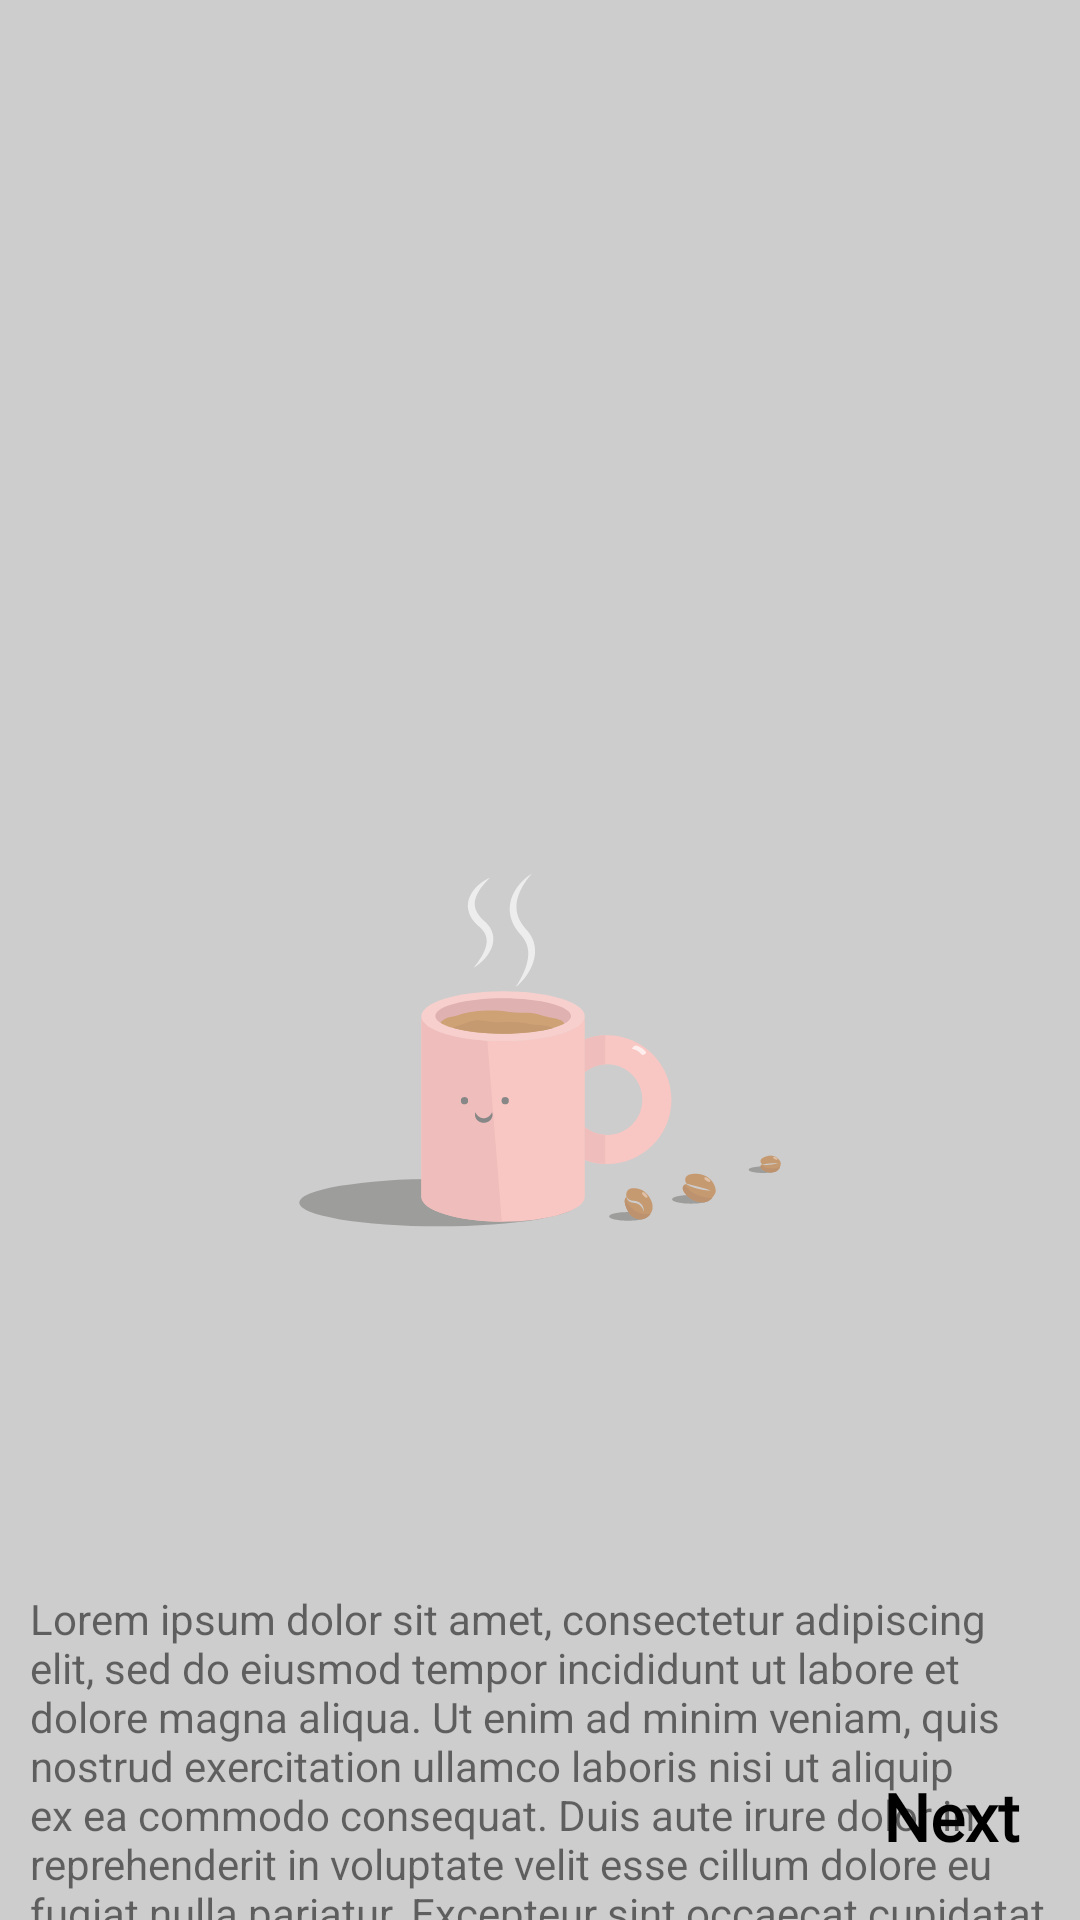

Android layout source for this screen:
<!-- AndroidManifest.xml: application theme Theme.SplashAndOnboarding -->
<!-- res/layout/fragment_onboarding_first_screen.xml -->
<?xml version="1.0" encoding="utf-8"?>
<androidx.constraintlayout.widget.ConstraintLayout xmlns:android="http://schemas.android.com/apk/res/android"
    xmlns:tools="http://schemas.android.com/tools"
    android:layout_width="match_parent"
    android:layout_height="match_parent"
    xmlns:app="http://schemas.android.com/apk/res-auto"
    tools:context=".onboarding.screens.OnboardingFirstScreen"
    android:background="#CDCDCD">

    <ImageView
        android:id="@+id/onboarding1IV"
        android:layout_width="300dp"
        android:layout_height="300dp"
        app:layout_constraintTop_toTopOf="parent"
        app:layout_constraintStart_toStartOf="parent"
        app:layout_constraintEnd_toEndOf="parent"
        android:layout_marginTop="200dp"
        android:src="@drawable/ic_coffee"/>

        <TextView
            android:id="@+id/onboarding1TV"
            android:text="Lorem ipsum dolor sit amet, consectetur adipiscing elit, sed do eiusmod tempor incididunt ut labore et dolore magna aliqua. Ut enim ad minim veniam, quis nostrud exercitation ullamco laboris nisi ut aliquip ex ea commodo consequat. Duis aute irure dolor in reprehenderit in voluptate velit esse cillum dolore eu fugiat nulla pariatur. Excepteur sint occaecat cupidatat non proident, sunt in culpa qui officia deserunt mollit anim id est laborum."
            android:layout_width="wrap_content"
            android:layout_height="wrap_content"
            app:layout_constraintStart_toStartOf="parent"
            app:layout_constraintEnd_toEndOf="parent"
            app:layout_constraintTop_toBottomOf="@id/onboarding1IV"
            android:layout_marginTop="20dp"
            android:padding="10dp"/>


    <TextView
        android:id="@+id/onboarding1Btn"
        android:layout_width="wrap_content"
        android:layout_height="wrap_content"
        app:layout_constraintBottom_toBottomOf="parent"
        app:layout_constraintEnd_toEndOf="parent"
        android:text="Next"
        android:layout_margin="20dp"
        android:fontFamily="@font/aladin"
        android:textSize="22sp"
        android:textStyle="bold"
        android:textColor="@color/black"/>


</androidx.constraintlayout.widget.ConstraintLayout>
<!-- resources referenced by this layout -->
<resources>
  <color name="black">#FF000000</color>
  <!-- drawable ic_coffee: vector/xml drawable (drawable, 8121 chars, omitted) -->
  <style name="Theme.SplashAndOnboarding" parent="Theme.MaterialComponents.DayNight.DarkActionBar">
          
          <item name="colorPrimary">@color/purple_500</item>
          <item name="colorPrimaryVariant">@color/purple_700</item>
          <item name="colorOnPrimary">@color/white</item>
          
          <item name="colorSecondary">@color/teal_200</item>
          <item name="colorSecondaryVariant">@color/teal_700</item>
          <item name="colorOnSecondary">@color/black</item>
          
          <item name="android:statusBarColor" tools:targetApi="l">?attr/colorPrimaryVariant</item>
          
      </style>
  <color name="purple_500">#FF6200EE</color>
  <color name="purple_700">#FF3700B3</color>
  <color name="white">#FFFFFFFF</color>
  <color name="teal_200">#FF03DAC5</color>
  <color name="teal_700">#FF018786</color>
</resources>
